Run: headless pygame with SDL's dummy video driver; simulated clock (each Clock.tick advances the game by its frame time, no real sleeping); random seed 0; keys injected as events and as key.get_pressed() state; mouse plan: one left click at the window centre at the start of phase 2, then a move to the lower-right quarter at the start of phase 3.
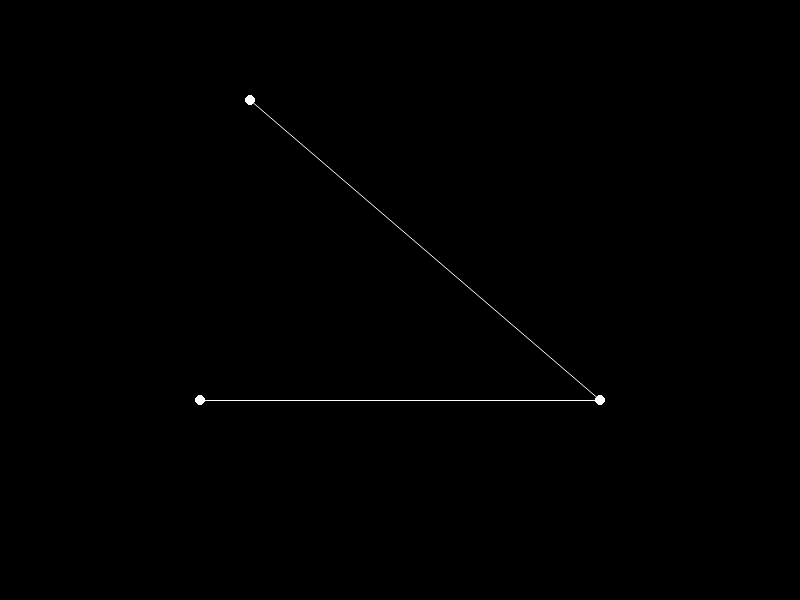
Frame 1 of 4 · flips 1–60 · no input
Frame 2 of 4 · flips 61–180 · clicked the window centre · tapped SPACE, RETURN · held RIGHT (→), D · screen unchanged from frame 1, image omitted
Frame 3 of 4 · flips 181–300 · moved the mouse to the lower-right quarter · held DOWN (↓), S · screen unchanged from frame 2, image omitted
Frame 4 of 4 · flips 301–420 · held LEFT (←), A, UP (↑), W · screen unchanged from frame 3, image omitted

The pygame program that drew these frames:

import pygame, math

p1 = [250, 100]
p2 = [600, 400]
p3 = [200, 400]

all_points = [p1,p2,p3]

WHITE = (255,255,255)
BLACK = (0,0,0)

LAST_MOUSE_POS = None
CURRENT_POINT = None

def main():
  pygame.init()
  surface = pygame.display.set_mode((800, 600))
  pygame.display.set_caption("Pygame-Tutorial: Grundlagen")
  pygame.mouse.set_visible(1)
  pygame.key.set_repeat(1, 30)
  clock = pygame.time.Clock()
  # Die Schleife, und damit unser Spiel, laeuft solange running == True.
  running = 1
  while running:
    # Framerate auf 30 Frames pro Sekunde beschraenken.
    # Pygame wartet, falls das Programm schneller laeuft.
    clock.tick(30)

    # surface mit Schwarz (RGB = 0, 0, 0) fuellen.
    surface.fill(BLACK)
    for event in pygame.event.get():
      # Spiel beenden, wenn wir ein QUIT-Event finden.
      if event.type == pygame.QUIT: running = False
      quit_on_escape(event)
      handle_mouse_event(event)
    pygame.display.flip()
    draw_lines(surface)

def quit_on_escape(event):
  if event.type == pygame.KEYDOWN and event.key == pygame.K_ESCAPE:
    # Wenn Escape gedrueckt wird, posten wir ein QUIT-Event in Pygames Event-Warteschlange.
    pygame.event.post(pygame.event.Event(pygame.QUIT))

def handle_mouse_event(event):
  global LAST_MOUSE_POS, CURRENT_POINT
  mouse_pos = pygame.mouse.get_pos()
  if event.type == pygame.MOUSEMOTION: 
    if CURRENT_POINT:
      delta = diff2d(mouse_pos, LAST_MOUSE_POS or mouse_pos)
      CURRENT_POINT[0] += delta[0]
      CURRENT_POINT[1] += delta[1]
    LAST_MOUSE_POS = mouse_pos
  elif event.type == pygame.MOUSEBUTTONDOWN: 
    CURRENT_POINT = get_nearest_pt(mouse_pos)
  elif event.type == pygame.MOUSEBUTTONUP: 
    CURRENT_POINT = None

def diff2d(p1, p2):
  return p1[0]-p2[0], p1[1]-p2[1]    

def get_nearest_pt(mouse_pos):
  def diff(p1, p2): 
    dx = p1[0]-p2[0]
    dy = p1[1]-p2[1]
    return math.sqrt(dx*dx+dy*dy)
  diffs = [(diff(mouse_pos, pt), pt) for pt in all_points]
  min_diff = min(diffs, key = lambda x: x[0])
  if min_diff[0] < 10: return min_diff[1]
  return None


def draw_lines(surface):
  pygame.draw.aalines(surface, WHITE, False, all_points)
  for pt in all_points:
    pygame.draw.circle(surface, WHITE, pt, 5)
  pygame.display.update()

if __name__ == '__main__':
  # Unsere Main-Funktion aufrufen.
  main()
